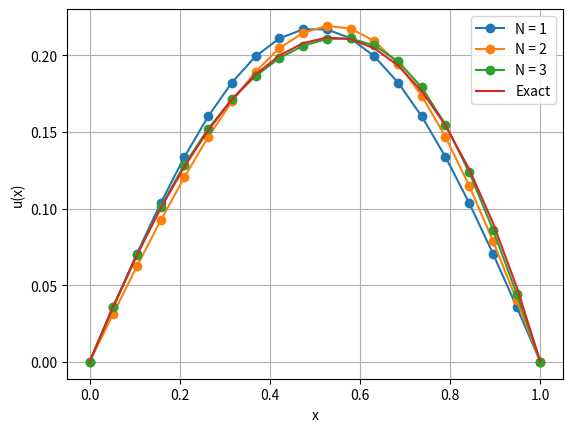

Source code (Python):
import numpy as np
import matplotlib.pyplot as plt

# different N values
N_list = [1, 2, 3]

# source function
f = lambda x: np.exp(x)

# grid for integration and plotting
x_nodes = np.linspace(0, 1, 1000)
x_plot  = np.linspace(0, 1, 20)


# Galerkin solution for each N
for N in N_list:
    b  = np.zeros(N)
    xi = np.zeros(N)
    # compute b_i = ∫ f(x) sin(jπx) dx
    for i in range(N):
        j = i + 1
        integrand = f(x_nodes) * np.sin(j * np.pi * x_nodes)
        b[i] = np.trapz(integrand, x_nodes)
    # xi_i = b_i / A_ii, with A_ii = (j^2 π^2)/2
    for i in range(N):
        j = i + 1
        A_ii = 0.5 * j**2 * (np.pi**2)
        xi[i] = b[i] / A_ii
    # build Galerkin solution
    y_plot = np.zeros_like(x_plot)
    for i in range(N):
        j = i + 1
        y_plot += xi[i] * np.sin(j * np.pi * x_plot)
    # plot Galerkin solution
    plt.plot(x_plot, y_plot,"-o", label=f'N = {N}')

# exact solution
u_exact = lambda x: -np.exp(x) + (np.e - 1) * x + 1
y_exact = u_exact(x_plot)

# plot exact solution
plt.plot(x_plot, y_exact, label='Exact')

# plot settings
plt.xlabel('x')
plt.ylabel('u(x)')
plt.legend()
plt.grid()
plt.savefig("figure.pdf")
plt.show()